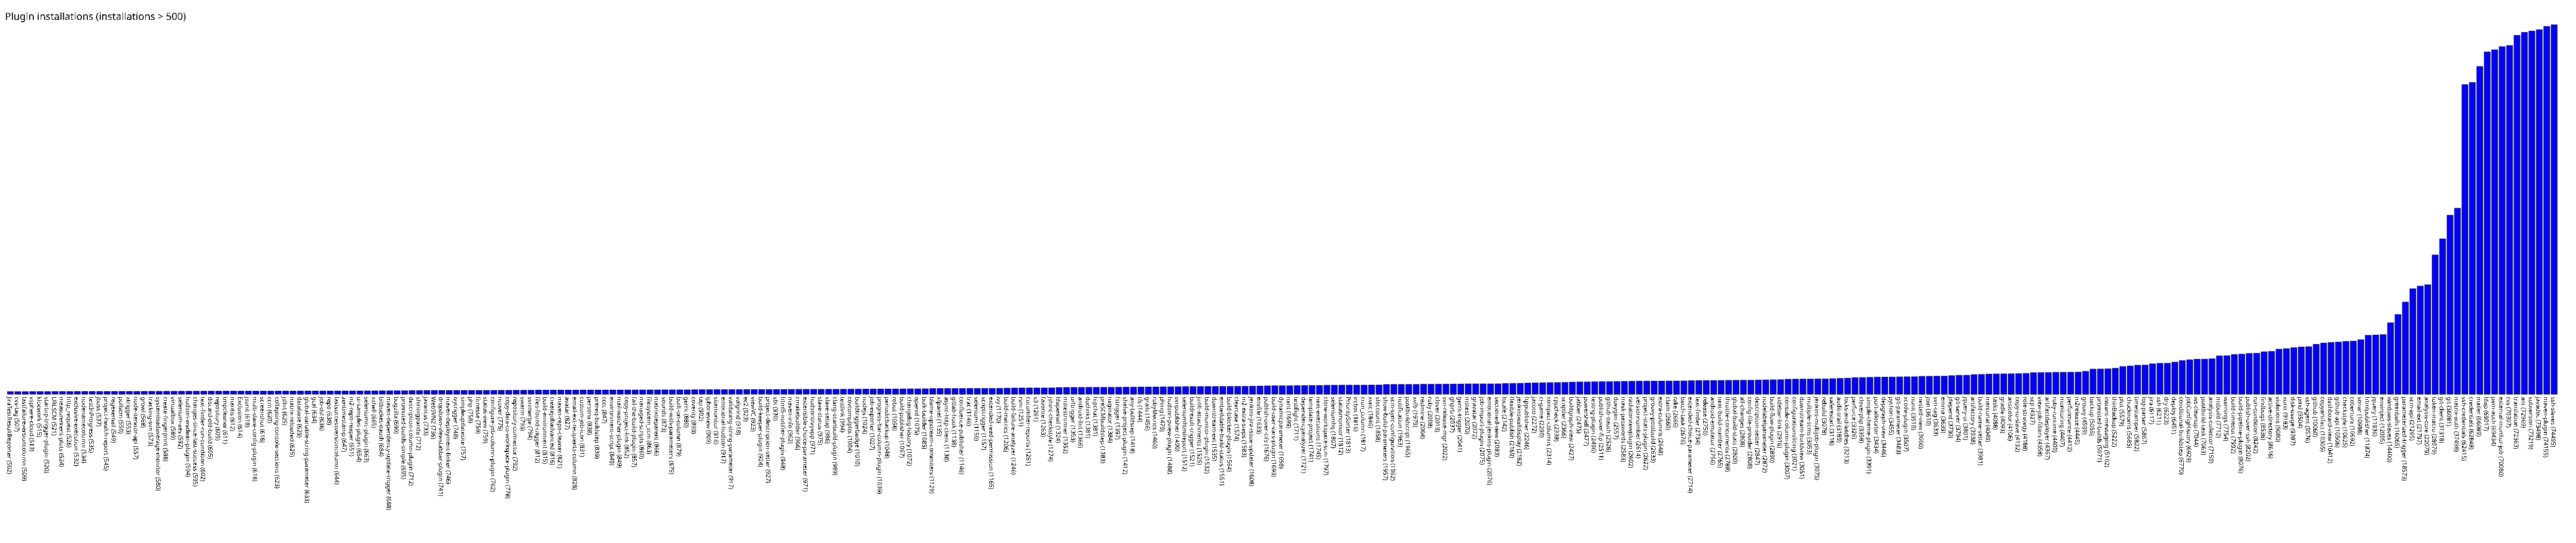

The data file committed next to this chart (first rows):
JiraTestResultReporter, 502
cvs-tag, 507
lastfailureversioncolumn, 509
vsphere-cloud, 513
klocwork, 515
startup-trigger-plugin, 520
URLSCM, 521
measurement-plots, 524
http_request, 526
exclusive-execution, 532
nodenamecolumn, 534
testInProgress, 535
jboss, 537
project-health-report, 545
regexemail, 549
pollscm, 550
xtrigger, 553
node-iterator-api, 557
growl, 568
tracking-svn, 573
systemloadaverage-monitor, 580
create-fingerprint, 588
virtualbox, 589
selenium-aes, 592
hudson-wsclean-plugin, 594
changes-since-last-success, 595
text-finder-run-condition, 602
discard-old-build, 605
repository, 605
tmpcleaner, 611
mantis, 612
Exclusion, 614
jsunit, 618
multi-slave-config-plugin, 618
screenshot, 618
ccm, 620
collapsing-console-sections, 623
jslint, 625
matrix-reloaded, 625
database, 629
global-variable-string-parameter, 633
gcal, 634
job-dsl, 636
repo, 638
lastsuccessversioncolumn, 644
zentimestamp, 647
m2-repo-reaper, 651
ui-samples-plugin, 654
seleniumrc-plugin, 663
xshell, 665
bitbucket-oauth, 684
maven-dependency-update-trigger, 688
bugzilla, 690
promoted-builds-simple, 695
description-column-plugin, 712
shiningpanda, 712
javancss, 733
WebSVN2, 736
dropdown-viewstabbar-plugin, 741
maven-deployment-linker, 746
ivytrigger, 748
... 282 more rows
